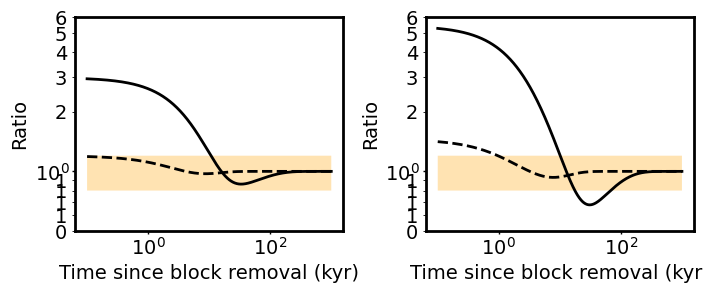

Here is the Python script that generated this plot:
# -*- coding: utf-8 -*-
"""
Created on Tue Jan 26 16:47:25 2016

[redacted]
"""

import numpy as np
import matplotlib.pyplot as plt
from matplotlib import rcParams
from matplotlib.gridspec import GridSpec
from matplotlib.ticker import FormatStrFormatter

def block_removal(lambda1, lambda2,eros,dbr,t_vec):
    
    #top_time_vec1 = np.exp( np.multiply(t_vec,(eros/Gamma+lambda2)))
    #bottom_time_vec1 = np.exp( np.multiply(t_vec,(eros/Gamma+lambda1)))
    
    #print top_time_vec1
    #print bottom_time_vec1 
    
    #top_term1 = np.add(1,np.multiply(np.add(top_time_vec1,-1),np.exp(dbr/Gamma)))
    
    #print "tt1:"
    #print top_term1
    
    ratios = []

    for t in t_vec:
        top_term1 = 1+np.exp(dbr/Gamma)*(np.exp(t*(eros/Gamma+lambda2))-1)
        top_term2 = (np.exp((dbr+t*eros+t*Gamma*lambda1)/Gamma)*eros)+((np.exp(dbr/Gamma)-1)*Gamma*lambda1)
        
        bottom_term1 = 1+np.exp(dbr/Gamma)*(np.exp(t*(eros/Gamma+lambda1))-1)
        bottom_term2 = (np.exp((dbr+t*eros+t*Gamma*lambda2)/Gamma)*eros)+((np.exp(dbr/Gamma)-1)*Gamma*lambda2)
        
        ratio = (top_term1*top_term2)/(bottom_term1*bottom_term2)
        
        ratios.append(ratio)
        #print t
        #print top_term1
        #print ratio
        

    #print ratios
    return ratios
    
    #top_time_vec2 = np.exp( np.divide(Gamma,np.add( dbr/Gamma,np.multiply(t_vec,(eros+Gamma*lambda1)))))
    #bottom_time_vec2 = np.exp( np.divide(Gamma,np.add( dbr/Gamma,np.multiply(t_vec,(eros+Gamma*lambda2)))))
    
    #print top_time_vec2
    #print bottom_time_vec2 
    
    
def block_removal_plot(lambda1,lambda2,t_vec):

    label_size = 14
    axis_size = 12

    # Set up fonts for plots
    rcParams['font.family'] = 'sans-serif'
    rcParams['font.sans-serif'] = ['arial']
    rcParams['font.size'] = label_size
    rcParams['xtick.major.size'] = 1    
    rcParams['ytick.major.size'] = 1    
    
    # make a line for the 20% error
    twenty_percent = [] 
    unity = []
    for t in t_vec:
        twenty_percent.append(1.2)
        unity.append(1)
    tw_percent = np.asarray(twenty_percent)
        
    # get a time scale in kyr
    ky_times = np.divide(t_vec,1000.0)
    #print "ky_times: "    
    #print ky_times
    sz = ky_times.size
    #print sz
    zero_vec = np.zeros(ky_times.size)   
    #print "zero vec: "
    #print zero_vec

    # now make plots based on these data
    # The width in inches (3.14961) is 80 mm.
    Fig1 = plt.figure(1, facecolor='white',figsize=(7.08661,3))  

    # generate a 120,90 grid. 
    gs = GridSpec(100,100,bottom=0.2,left=0.05,right=1.0,top=0.95) 
    ax1 = Fig1.add_subplot(gs[5:100, 5:45])    

    # plot the 1:1 line
    #print ky_times.size
    #print zero_vec.size
    #print tw_percent.size
    ax1.fill_between(ky_times,0.8,1.2,facecolor = 'orange',alpha = 0.3)
    #,linewidth = 1,)

    dbr = 50    
    eros1 = 0.0026    
    ratios1 = block_removal(lambda1, lambda2,eros1,dbr,t_vec)
    eros2 = 0.026
    ratios2 = block_removal(lambda1, lambda2,eros2,dbr,t_vec) 


    ax1.plot(ky_times,ratios1,'k-',linewidth = 2) 
    ax1.plot(ky_times,ratios2,'k--',linewidth = 2)            

    ax1.spines['top'].set_linewidth(2)
    ax1.spines['left'].set_linewidth(2)
    ax1.spines['right'].set_linewidth(2)
    ax1.spines['bottom'].set_linewidth(2) 
    
    # This gets all the ticks, and pads them away from the axis so that the corners don't overlap        
    ax1.tick_params(axis='both', width=1, pad = 1, size=2)
    for tick in ax1.xaxis.get_major_ticks():
            tick.set_pad(2)
            #tick.set_width(3)
    for tick in ax1.yaxis.get_major_ticks():
            tick.set_pad(2)
    
    #for line in ax.yaxis.get_ticklines():
    #    line.set_markersize(25)
    #    line.set_markeredgewidth(3)

        
    # logarithmic axes
    ax1.set_yscale('log')
    ax1.set_xscale('log')
    ax1.set_ylim([0.5,6])
    ax1.yaxis.set_minor_formatter(FormatStrFormatter("%.0f"))
            
    plt.ylabel('Ratio', fontsize = label_size)
    plt.xlabel('Time since block removal (kyr)', fontsize = label_size) 

    #===========================================
    # And now the second subplot
    #===========================================
    ax2 = Fig1.add_subplot(gs[5:100, 57:97])    

    # plot the 1:1 line
    #print ky_times.size
    #print zero_vec.size
    #print tw_percent.size
    ax2.fill_between(ky_times,0.8,1.2,facecolor = 'orange',alpha = 0.3)
    #,linewidth = 1,)

    dbr = 150    
    eros1 = 0.0026    
    ratios1 = block_removal(lambda1, lambda2,eros1,dbr,t_vec)
    eros2 = 0.026
    ratios2 = block_removal(lambda1, lambda2,eros2,dbr,t_vec) 


    ax2.plot(ky_times,ratios1,'k-',linewidth = 2) 
    ax2.plot(ky_times,ratios2,'k--',linewidth = 2)            

    ax2.spines['top'].set_linewidth(2)
    ax2.spines['left'].set_linewidth(2)
    ax2.spines['right'].set_linewidth(2)
    ax2.spines['bottom'].set_linewidth(2) 
    
    # This gets all the ticks, and pads them away from the axis so that the corners don't overlap        
    ax2.tick_params(axis='both', width=1, pad = 1, size=2)
    for tick in ax2.xaxis.get_major_ticks():
            tick.set_pad(2)
            #tick.set_width(3)
    for tick in ax2.yaxis.get_major_ticks():
            tick.set_pad(2)
    
    #for line in ax.yaxis.get_ticklines():
    #    line.set_markersize(25)
    #    line.set_markeredgewidth(3)

        
    # logarithmic axes
    ax2.set_yscale('log')
    ax2.set_xscale('log')
    ax2.set_ylim([0.5,6])
    ax2.yaxis.set_minor_formatter(FormatStrFormatter("%.0f"))
            
    plt.ylabel('Ratio', fontsize = label_size)
    plt.xlabel('Time since block removal (kyr)', fontsize = label_size)

    #plt.show()       
    Fileformat = "svg"
    plt.savefig("Step_change.svg",format = Fileformat)
    plt.show()    

if __name__ == "__main__":
    lambda1 = 121.0*(10**-6)
    lambda2 = 500*(10**-9)
    Gamma = 160.0
    #t_vec = [500, 5000]
    
    log_t_vec = np.linspace(2.0,6.0,1000)
    t_vec = np.power(10,log_t_vec)
    #print "Times are: "    
    #print t_vec
    #print "================="
    eros = 0.0026
    dbr = 150.0
    t = np.asarray(t_vec)
    block_removal(lambda1, lambda2,eros,dbr,t)
    block_removal_plot(lambda1,lambda2,t_vec)         
       
    